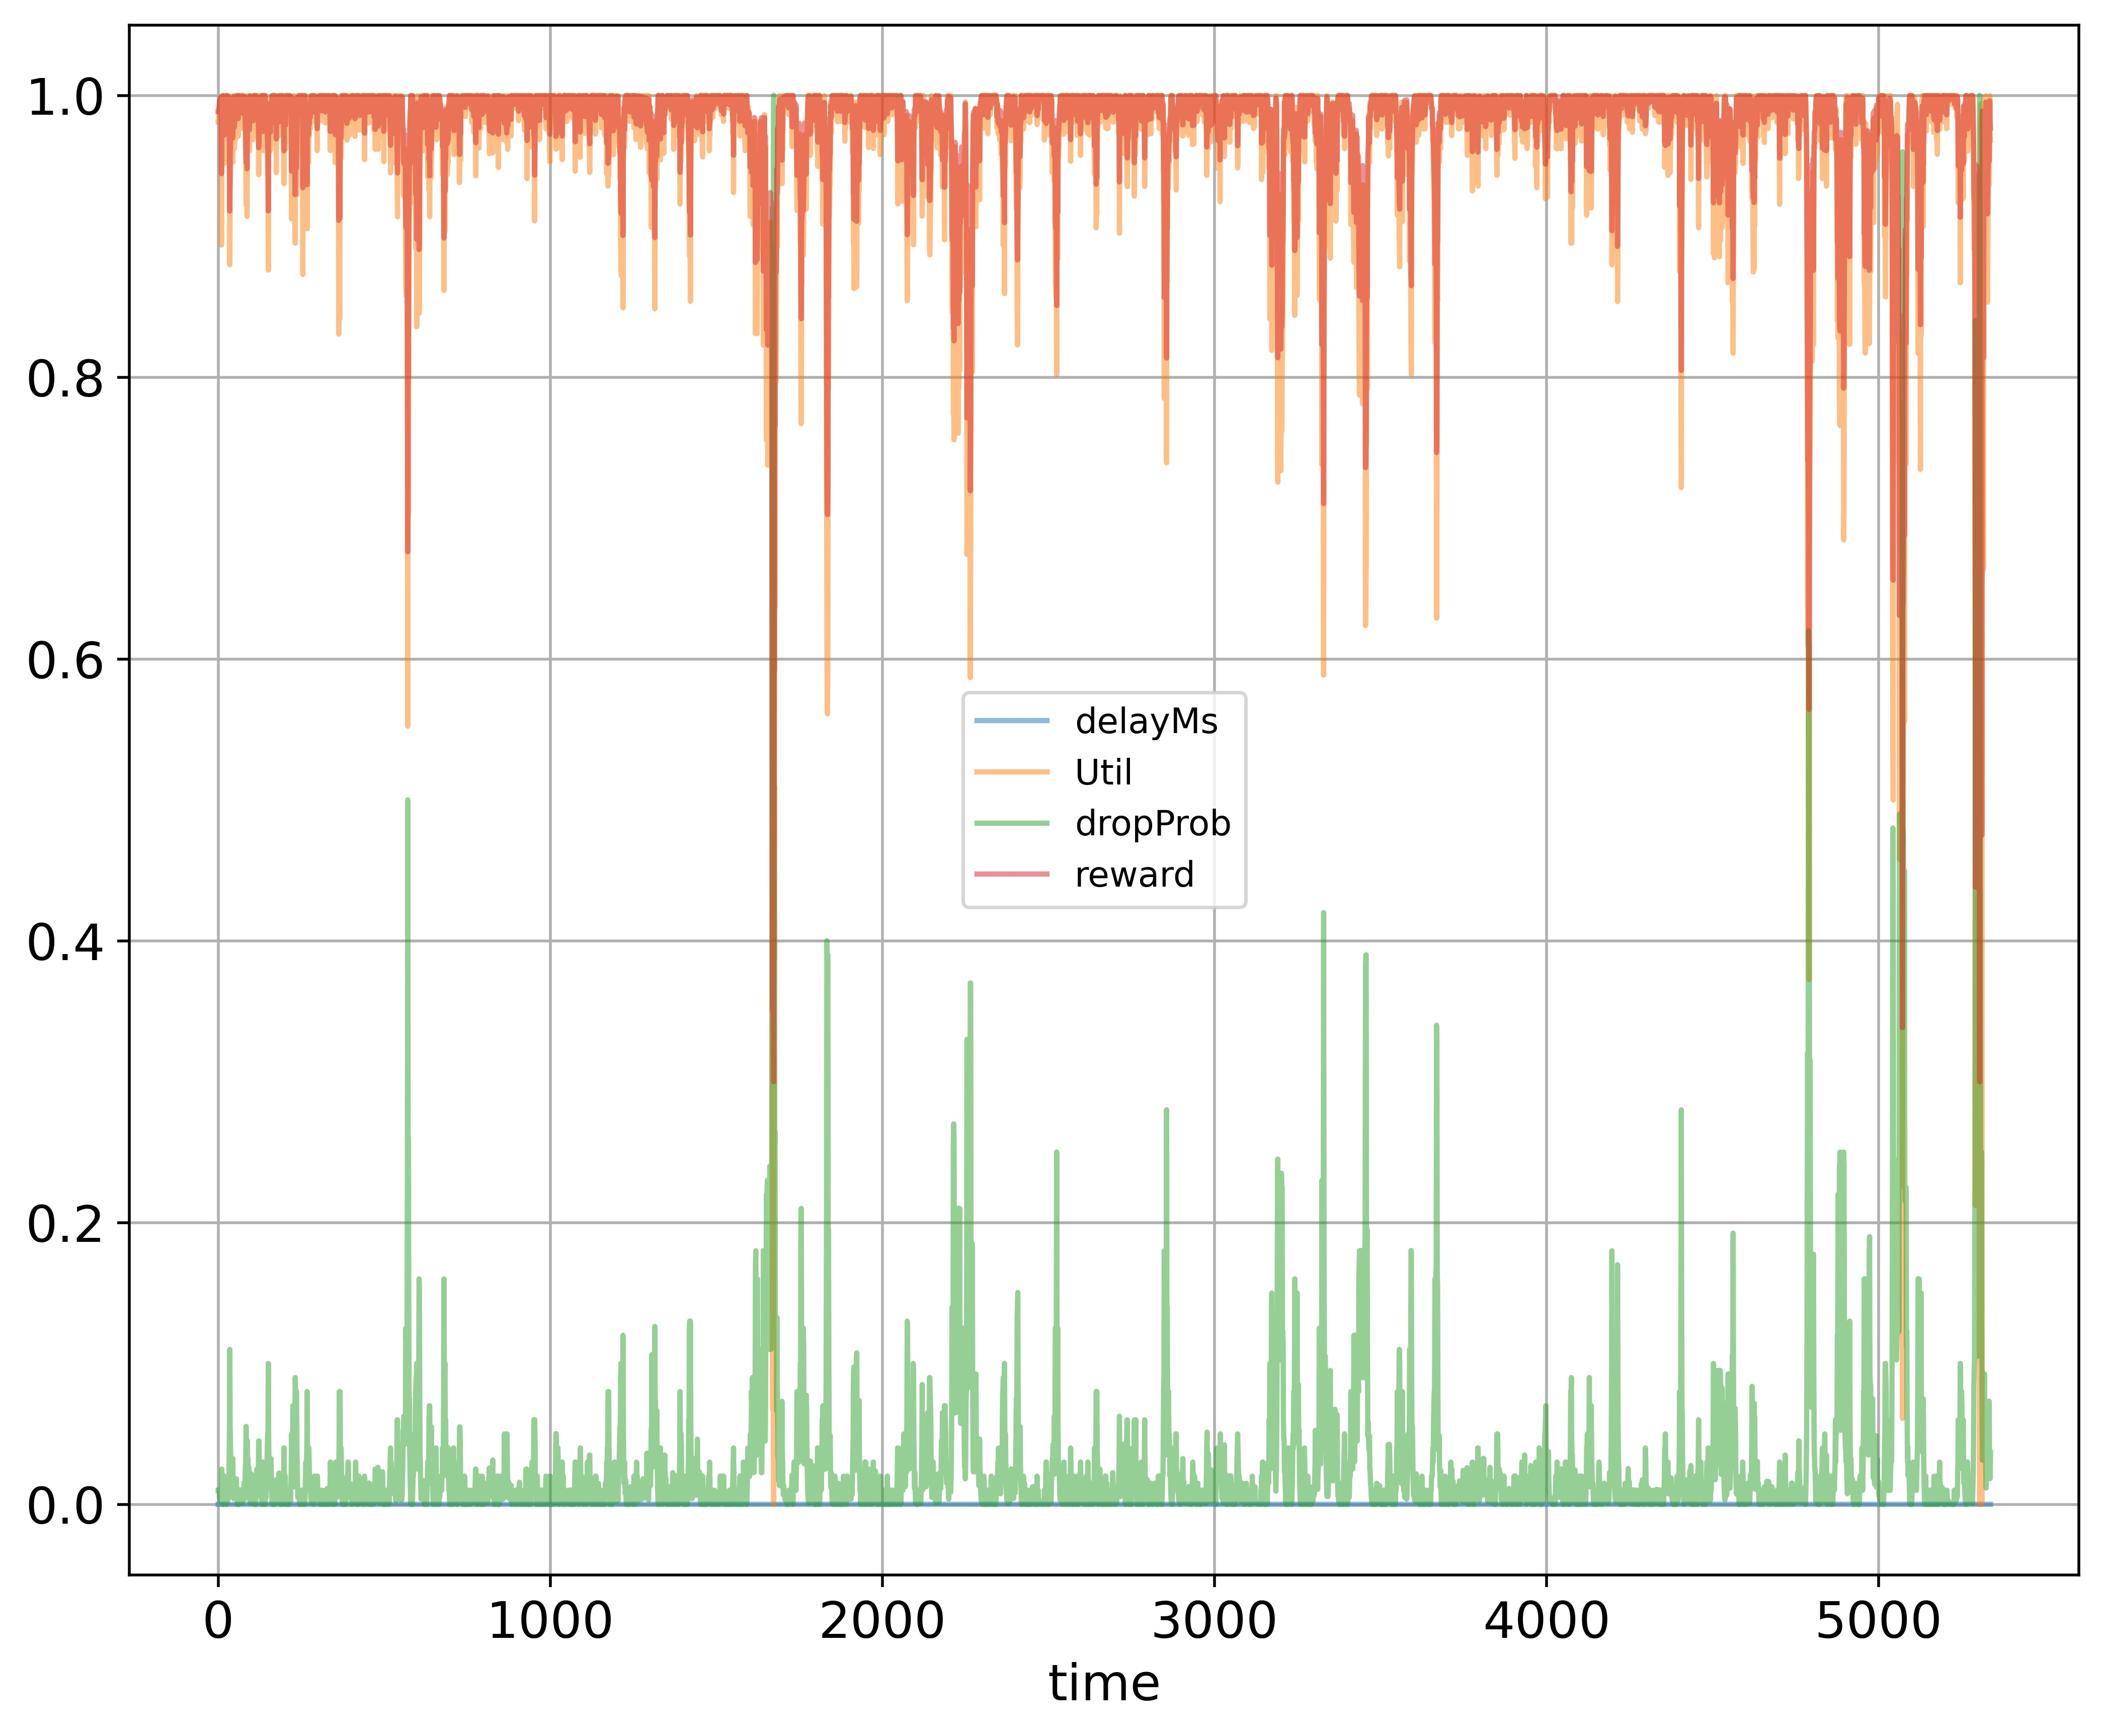

The file beside this chart, header and first rows:
time; delayMs; Util; dropProb; reward
0; 0.0; 0.9811; 0.01; 0.9886
1; 0.0; 0.9811; 0.01; 0.9886
2; 0.0; 0.9811; 0.01; 0.9886
3; 0.0; 0.9905; 0.01; 0.9932
4; 0.0; 0.9936; 0.005; 0.9958
5; 0.0; 0.9952; 0.005; 0.9966
6; 0.0; 0.9968; 0.0025; 0.9979
7; 0.0; 0.9979; 0.005; 0.9979
8; 0.0; 0.9986; 0.0025; 0.9988
9; 0.0; 0.9905; 0.0125; 0.9927
10; 0.0; 0.8938; 0.0125; 0.9444
11; 0.0; 0.966; 0.025; 0.978
12; 0.0; 0.9996; 0.0125; 0.9973
13; 0.0; 0.9997; 0.00625; 0.9986
14; 0.0; 0.9998; 0.0; 0.9999
15; 0.0; 0.9808; 0.01; 0.9884
16; 0.0; 0.9998; 0.005; 0.9989
17; 0.0; 0.9902; 0.01; 0.9931
18; 0.0; 0.971; 0.02; 0.9815
19; 0.0; 0.9517; 0.02; 0.9719
20; 0.0; 0.982; 0.01; 0.989
21; 0.0; 0.9841; 0.005; 0.9911
22; 0.0; 0.9841; 0.015; 0.9891
23; 0.0; 0.992; 0.015; 0.993
24; 0.0; 0.9998; 0.0075; 0.9984
25; 0.0; 0.9998; 0.0; 0.9999
26; 0.0; 0.9998; 0.0; 0.9999
27; 0.0; 0.9998; 0.01; 0.9979
28; 0.0; 0.971; 0.005; 0.9845
29; 0.0; 0.9998; 0.015; 0.9969
30; 0.0; 0.9998; 0.0075; 0.9984
31; 0.0; 0.9998; 0.00375; 0.9992
32; 0.0; 0.9762; 0.01375; 0.9854
33; 0.0; 0.992; 0.0275; 0.9905
34; 0.0; 0.9526; 0.055; 0.9653
35; 0.0; 0.8799; 0.11; 0.9179
36; 0.0; 0.9319; 0.055; 0.9549
37; 0.0; 0.9427; 0.045; 0.9623
38; 0.0; 0.971; 0.0225; 0.981
39; 0.0; 0.981; 0.0325; 0.984
40; 0.0; 0.9617; 0.0325; 0.9744
41; 0.0; 0.982; 0.0225; 0.9865
42; 0.0; 0.9919; 0.01125; 0.9937
43; 0.0; 0.9841; 0.0225; 0.9876
44; 0.0; 0.9526; 0.0325; 0.9698
45; 0.0; 0.9841; 0.01625; 0.9888
46; 0.0; 0.9998; 0.008125; 0.9983
47; 0.0; 0.9998; 0.004062; 0.9991
48; 0.0; 0.9903; 0.008125; 0.9935
49; 0.0; 0.9624; 0.01812; 0.9776
50; 0.0; 0.9979; 0.009062; 0.9971
51; 0.0; 0.9811; 0.004531; 0.9897
52; 0.0; 0.9686; 0.009062; 0.9825
53; 0.0; 0.9998; 0.004531; 0.999
54; 0.0; 0.9998; 0.009062; 0.9981
55; 0.0; 0.9764; 0.01812; 0.9846
56; 0.0; 0.982; 0.009062; 0.9892
57; 0.0; 0.9902; 0.004531; 0.9942
58; 0.0; 0.9998; 0.0; 0.9999
59; 0.0; 0.9998; 0.0; 0.9999
... 5,278 more rows
